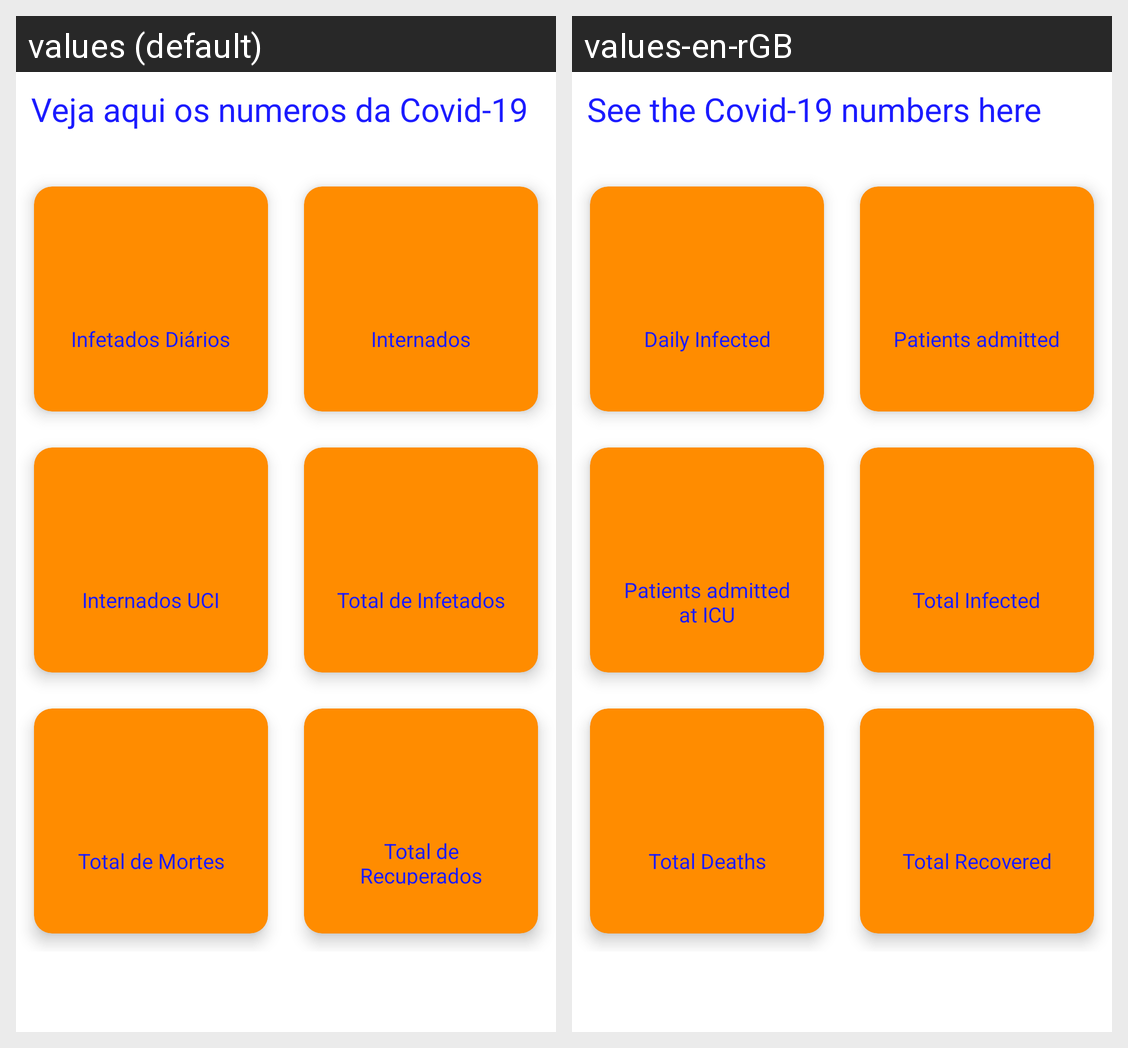

The same Android screen rendered under two of its app's locales, left to right. List the strings drawn on it with the default value and each locale's translation.
Android screen res/layout/fragment_dashboard.xml rendered under 2 locales, left to right: values (default), values-en-rGB. Device: Nexus 5 (rendered at 1080×1920; each locale shown at half size, 540×960, under a caption strip naming it); theme Theme.Projeto.
Strings drawn on this screen, with the default value and each locale's value (text and hints the layout hard-codes, and strings that could not be matched under every locale, appear in the picture but are not listed):

numDiarios
  values: Veja aqui os numeros da Covid-19
  values-en-rGB: See the Covid-19 numbers here

num_infetados
  values: Infetados Diários
  values-en-rGB: Daily Infected

num_internados
  values: Internados
  values-en-rGB: Patients admitted

num_internados_uci
  values: Internados UCI
  values-en-rGB: Patients admitted at ICU

num_total_infetados
  values: Total de Infetados
  values-en-rGB: Total Infected

num_total_mortes
  values: Total de Mortes
  values-en-rGB: Total Deaths

num_total_recuperados
  values: Total de Recuperados
  values-en-rGB: Total Recovered
